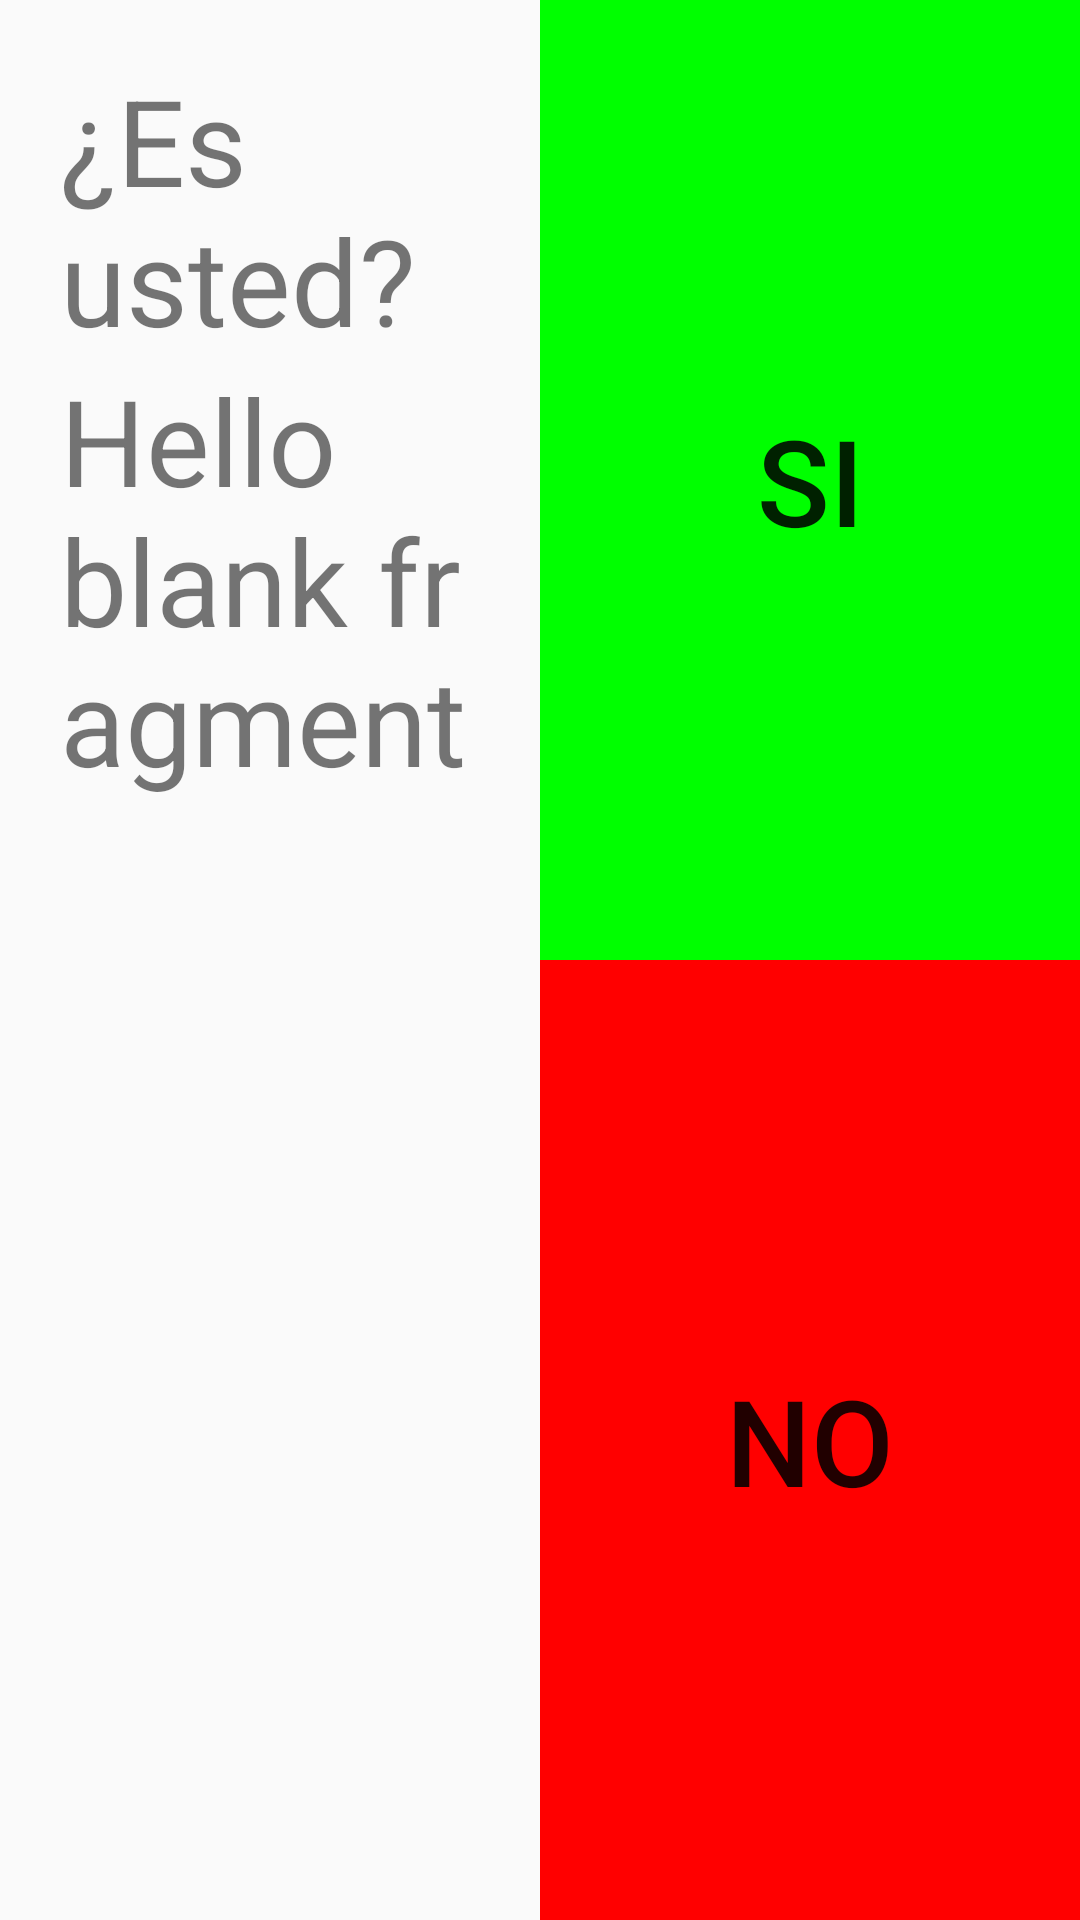

This screen was rendered from an Android layout file. Write that file and the resources it references.
<!-- AndroidManifest.xml: application theme AppTheme -->
<!-- res/layout/fragment_confirm.xml -->
<FrameLayout xmlns:android="http://schemas.android.com/apk/res/android"
    xmlns:tools="http://schemas.android.com/tools"
    android:layout_width="match_parent"
    android:layout_height="match_parent"
    tools:context="com.example.investigacion.fourth.Fragment.ConfirmFragment">

    




    <LinearLayout
        android:layout_width="match_parent"
        android:layout_height="match_parent"
        android:orientation="horizontal">
        <LinearLayout
            android:layout_width="match_parent"
            android:layout_margin="20dp"
            android:orientation="vertical"
            android:layout_weight="1"
            android:layout_height="match_parent">

            <TextView
                android:layout_width="wrap_content"
                android:layout_height="wrap_content"
                android:textSize="40dp"
                android:text="¿Es usted? "/>
            <TextView
                android:layout_width="match_parent"
                android:layout_height="match_parent"
                android:id="@+id/confirm_text"
                android:layout_weight="1"
                android:textSize="40dp"
                android:text="@string/hello_blank_fragment" />

        </LinearLayout>


        <LinearLayout
            android:layout_width="match_parent"
            android:layout_height="match_parent"
            android:layout_weight="1"
            android:orientation="vertical">

            <Button
                android:layout_width="match_parent"
                android:layout_height="match_parent"
                android:layout_weight="1"
                android:background="#00ff00"
                android:id="@+id/confirm_si"
                android:textSize="40dp"
                android:text="Si"/>
            <Button
                android:layout_width="match_parent"
                android:layout_height="match_parent"
                android:id="@+id/confirm_no"
                android:background="#ff0000"
                android:layout_weight="1"
                android:textSize="40dp"
                android:text="No"/>
        </LinearLayout>


    </LinearLayout>

</FrameLayout>
<!-- resources referenced by this layout -->
<resources>
  <string name="hello_blank_fragment">Hello blank fragment</string>
  <style name="AppTheme" parent="Theme.AppCompat.Light.DarkActionBar">
          
          <item name="colorPrimary">@color/colorPrimary</item>
          <item name="colorPrimaryDark">@color/colorPrimaryDark</item>
          <item name="colorAccent">@color/colorAccent</item>
      </style>
  <color name="colorPrimary">#3F51B5</color>
  <color name="colorPrimaryDark">#303F9F</color>
  <color name="colorAccent">#FF4081</color>
</resources>
